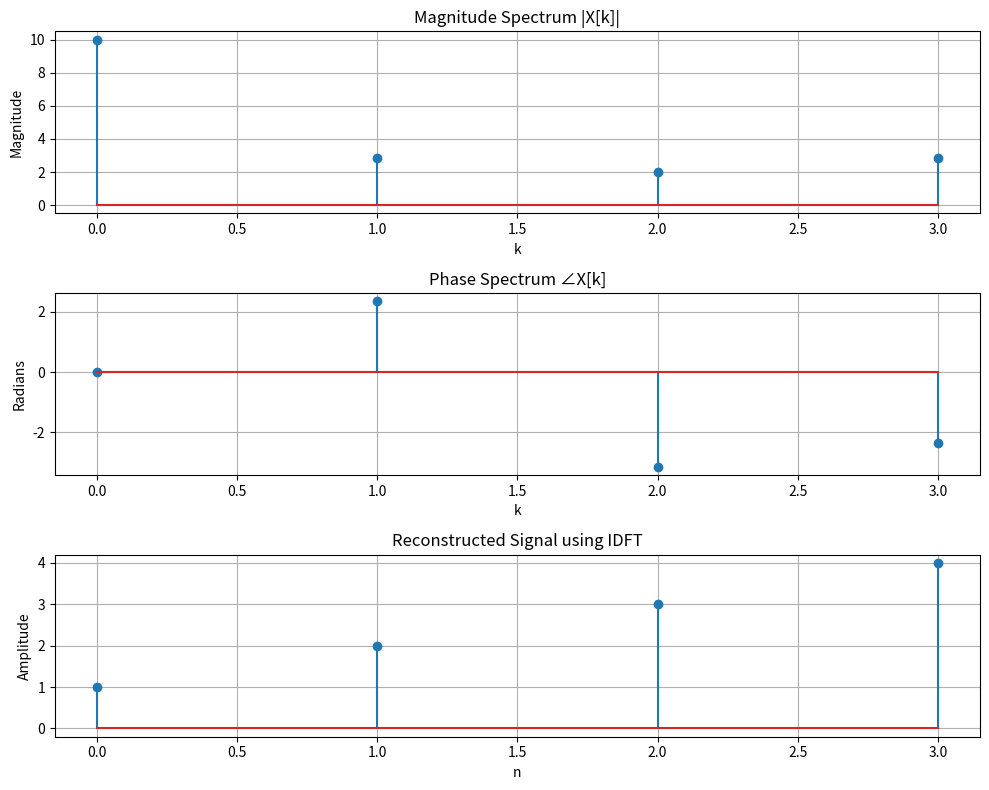

Source code (Python):
import numpy as np                          # Import NumPy for arrays and FFT
import matplotlib.pyplot as plt             # Import Matplotlib for plotting graphs

# ---------------------------------------------------------
# QUESTION:
# Given signal x[n] = [1, 2, 3, 4], N = 4
#
# Tasks:
# 1. Compute DFT manually
# 2. Compute DFT using NumPy
# 3. Find Magnitude Spectrum
# 4. Find Phase Spectrum
# 5. Compute IDFT manually
# 6. Plot reconstructed signal
# ---------------------------------------------------------

# ---------------------------------------------------------
# STEP 1: Input signal
# ---------------------------------------------------------
x = np.array([1, 2, 3, 4])                 # Original discrete signal
N = 4                                      # Number of samples

# ---------------------------------------------------------
# STEP 2: Manual DFT (NO FFT FUNCTION)
# Formula:
# X[k] = Σ x[n] * exp(-j2πkn/N)
# ---------------------------------------------------------
X = np.zeros(N, dtype=complex)             # Create empty complex array for DFT output

for k in range(N):                         # Loop for each frequency index k
    for n in range(N):                     # Loop through all time samples
        X[k] += x[n] * np.exp(-1j * 2 * np.pi * k * n / N)

print("Manual DFT:")
print(X)

# ---------------------------------------------------------
# STEP 3: NumPy FFT (for verification)
# ---------------------------------------------------------
X_np = np.fft.fft(x)                       # Built-in FFT result

print("NumPy FFT:")
print(X_np)

# ---------------------------------------------------------
# STEP 4: Magnitude Spectrum
# |X[k]| = sqrt(real^2 + imag^2)
# ---------------------------------------------------------
mag = np.zeros(N)

for k in range(N):
    mag[k] = np.sqrt((X[k].real)**2 + (X[k].imag)**2)

# ---------------------------------------------------------
# STEP 5: Phase Spectrum
# angle() gives phase in radians
# ---------------------------------------------------------
phase = np.angle(X)

# ---------------------------------------------------------
# STEP 6: Manual IDFT (NO IFFT FUNCTION)
# Formula:
# x[n] = (1/N) Σ X[k] * exp(j2πkn/N)
# ---------------------------------------------------------
xr = np.zeros(N, dtype=complex)            # Empty array for reconstructed signal

for n in range(N):                         # Loop for each output sample
    for k in range(N):                     # Use all frequency components
        xr[n] += X[k] * np.exp(1j * 2 * np.pi * k * n / N)

xr = xr / N                               # Divide by N as required in IDFT formula

print("Reconstructed Signal:")
print(xr.real)                            # Print real part only

# ---------------------------------------------------------
# STEP 7: Plotting
# ---------------------------------------------------------
plt.figure(figsize=(10,8))

# ---------------- Magnitude Spectrum ----------------
plt.subplot(3,1,1)                        # Plot 1
plt.stem(range(N), mag)
plt.title("Magnitude Spectrum |X[k]|")
plt.xlabel("k")
plt.ylabel("Magnitude")
plt.grid(True)

# ---------------- Phase Spectrum --------------------
plt.subplot(3,1,2)                        # Plot 2
plt.stem(range(N), phase)
plt.title("Phase Spectrum ∠X[k]")
plt.xlabel("k")
plt.ylabel("Radians")
plt.grid(True)

# ------------- Reconstructed Signal ----------------
plt.subplot(3,1,3)                        # Plot 3
plt.stem(range(N), xr.real)
plt.title("Reconstructed Signal using IDFT")
plt.xlabel("n")
plt.ylabel("Amplitude")
plt.grid(True)

plt.tight_layout()                        # Adjust spacing
plt.show()                                # Display all graphs
